Run: headless pygame with SDL's dummy video driver; simulated clock (each Clock.tick advances the game by its frame time, no real sleeping); random seed 0; keys injected as events and as key.get_pressed() state; no mouse input.
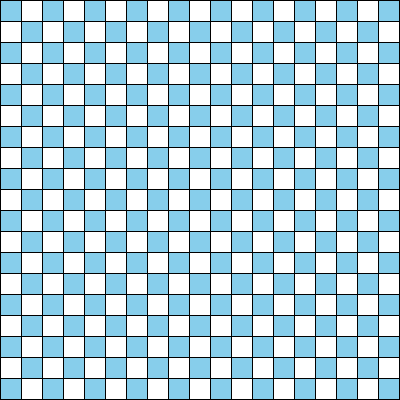
Frame 1 of 4 · flips 1–60 · no input
Frame 2 of 4 · flips 61–180 · tapped SPACE, RETURN · held RIGHT (→), D · screen unchanged from frame 1, image omitted
Frame 3 of 4 · flips 181–300 · held DOWN (↓), S · screen unchanged from frame 2, image omitted
Frame 4 of 4 · flips 301–420 · held LEFT (←), A, UP (↑), W · screen unchanged from frame 3, image omitted

The pygame program that drew these frames:

import pygame

FRAME_COLOR = (0, 0, 0)
BLUE = (135, 206, 235)
WHITE = (255, 255, 255)

SIZE = [400, 400]
SIZE_BLOCK = 20
MARGIN = 1

COUNT_BLOCKS = 20


screen = pygame.display.set_mode(SIZE)
pygame.display.set_caption('Snake')

while True:
    for event in pygame.event.get():
        if event.type == pygame.QUIT:
            pygame.quit()

    screen.fill(FRAME_COLOR)

    # создаем вложенный цикл, к котороый создает столбцы и колонки определенных цветов с отступами
    for row in range(COUNT_BLOCKS):
        for column in range(COUNT_BLOCKS):
            if (row + column) % 2 == 0:
                color = BLUE
            else:
                color = WHITE
            pygame.draw.rect(screen, color, [0 + column * SIZE_BLOCK + MARGIN * (column + 1),
                                             0 + row * SIZE_BLOCK + MARGIN * (row + 1),
                                             SIZE_BLOCK,
                                             SIZE_BLOCK])

    pygame.display.flip()
